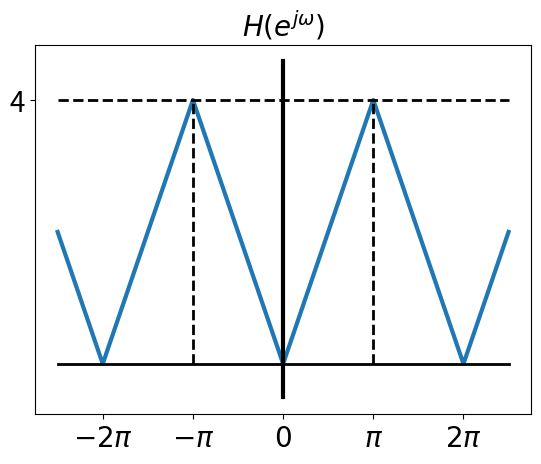

Reproduce this figure in Python.
# -*- coding: utf-8 -*-
"""
Created on Sat Jul  4 16:28:26 2020

[redacted]
"""

import numpy as np

import matplotlib.pyplot as plt

pi=np.pi
omega=np.linspace(-2.5*pi,2.5*pi,10000)

x=np.arctan(np.tan(omega/2))

plt.plot(omega,abs(x),linewidth=3)

plt.xticks([-2*pi,-pi,0,pi,2*pi],[r'$-2\pi$',r'$-\pi$',r'$0$',r'$\pi$',r'$2\pi$'],fontsize=20)
plt.yticks([pi/2],['4'],fontsize=20)
#plt.ylim([0,1.8])
plt.plot([0,0],[-0.2,1.8],'k',linewidth=3)
plt.plot([-2.5*pi,2.5*pi],[0,0],'k',linewidth=2)

plt.plot([pi,pi],[0,pi/2],'k--',linewidth=2)
plt.plot([-pi,-pi],[0,pi/2],'k--',linewidth=2)

plt.plot([-2.5*pi,2.5*pi],[pi/2,pi/2],'k--',linewidth=2)

plt.title(r'$H(e^{j\omega})$',fontsize=20)

plt.savefig('Q8_Final.eps')